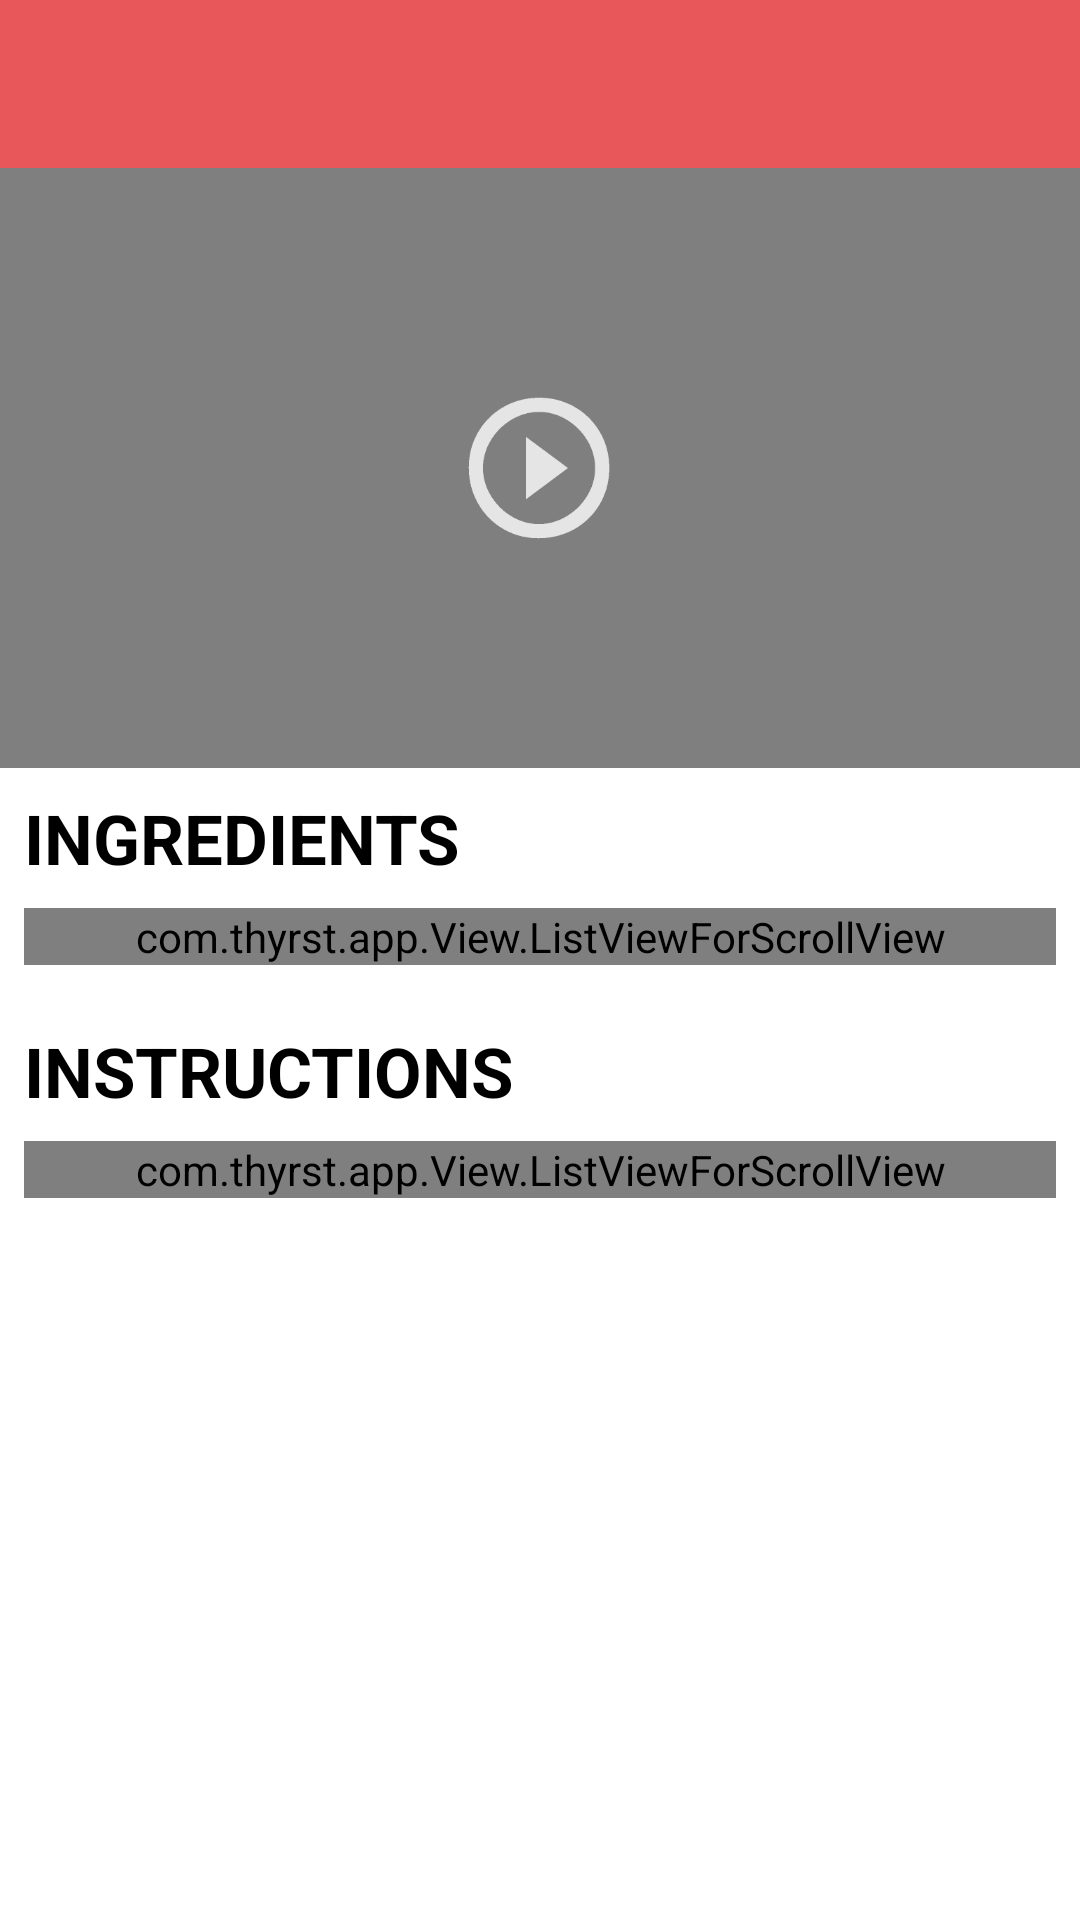

Reconstruct the res/layout file that produces this screen, plus the resources it refers to.
<!-- AndroidManifest.xml: application theme AppTheme -->
<!-- res/layout/activity_howto_detail.xml -->
<?xml version="1.0" encoding="utf-8"?>
<LinearLayout xmlns:android="http://schemas.android.com/apk/res/android"
    android:orientation="vertical"
    android:background="@color/white"
    android:layout_width="match_parent"
    android:layout_height="match_parent">

    <android.support.v7.widget.Toolbar
        xmlns:android="http://schemas.android.com/apk/res/android"
        xmlns:app="http://schemas.android.com/apk/res-auto"
        android:id="@+id/howto_toolbar"
        android:layout_width="match_parent"
        android:layout_height="@dimen/dp_56"
        app:theme="@style/AppTheme"
        app:popupTheme="@style/AppTheme"
        android:background="@color/red"
        app:layout_scrollFlags="scroll|enterAlways"/>

    <FrameLayout
        android:id="@+id/video_frame"
        android:layout_width="match_parent"
        android:layout_height="200dp"
        android:background="@color/transparent">

        <VideoView
            android:id="@+id/video_view_howto"
            android:layout_width="match_parent"
            android:layout_height="match_parent"/>

        <ImageButton
            android:id="@+id/play_button_howto"
            android:layout_width="wrap_content"
            android:layout_height="wrap_content"
            android:layout_gravity="center"
            android:src="@drawable/video_play"
            android:background="@color/transparent"/>
    </FrameLayout>

    <ScrollView
        android:id="@+id/scroll_view_howto"
        android:layout_width="fill_parent"
        android:layout_height="wrap_content"
        android:fillViewport="true">

        <LinearLayout
            android:layout_width="match_parent"
            android:layout_height="match_parent"
            android:orientation="vertical">

            <TextView
                android:id="@+id/tv_ingredients_title"
                android:layout_width="match_parent"
                android:layout_height="wrap_content"
                android:text="INGREDIENTS"
                android:textColor="@color/black"
                android:textSize="@dimen/sp_23"
                android:layout_margin="@dimen/dp_8"
                android:textStyle="bold"/>

            <com.thyrst.app.View.ListViewForScrollView
                android:layout_marginLeft="@dimen/dp_8"
                android:layout_marginRight="@dimen/dp_8"
                android:listSelector="@android:color/transparent"
                android:id="@+id/ingredients_list"
                android:divider="@color/transparent"
                android:dividerHeight="@dimen/dp_16"
                android:layout_width="match_parent"
                android:layout_height="match_parent" />

            <ImageView
                xmlns:android="http://schemas.android.com/apk/res/android"
                android:src="@drawable/divider"
                android:layout_width="fill_parent"
                android:layout_height="wrap_content"
                android:scaleType="fitXY"
                android:paddingLeft="5dp"
                android:paddingRight="5dp"
                android:paddingBottom="2dp"
                android:paddingTop="10dp" />

            <TextView
                android:id="@+id/tv_direction_title"
                android:layout_width="match_parent"
                android:layout_height="wrap_content"
                android:text="INSTRUCTIONS"
                android:textColor="@color/black"
                android:textSize="@dimen/sp_23"
                android:layout_margin="@dimen/dp_8"
                android:textStyle="bold"/>

            <com.thyrst.app.View.ListViewForScrollView
                android:layout_marginLeft="@dimen/dp_8"
                android:layout_marginRight="@dimen/dp_8"
                android:listSelector="@android:color/transparent"
                android:id="@+id/instructions_list"
                android:divider="@color/transparent"
                android:dividerHeight="@dimen/dp_16"
                android:layout_width="match_parent"
                android:layout_height="match_parent" />

        </LinearLayout>

    </ScrollView>

</LinearLayout>
<!-- resources referenced by this layout -->
<resources>
  <color name="black">#000000</color>
  <color name="red">#E8585A</color>
  <color name="transparent">#0000</color>
  <color name="white">#fff</color>
  <dimen name="dp_16">16dp</dimen>
  <dimen name="dp_56">56dp</dimen>
  <dimen name="dp_8">8dp</dimen>
  <dimen name="sp_23">23sp</dimen>
  <!-- drawable video_play: png bitmap (drawable-hdpi, 4891 bytes) -->
  <style name="AppTheme" parent="Theme.AppCompat.Light.NoActionBar">
          
          <item name="colorPrimary">@color/colorPrimary</item>
          <item name="colorPrimaryDark">@color/colorPrimaryDark</item>
          <item name="colorAccent">@color/colorAccent</item>
          <item name="android:windowActionBar">false</item>
          <item name="android:windowNoTitle">true</item>
          <item name="colorControlNormal">@color/white</item>
          <item name="android:dropDownListViewStyle">@style/PopupMenuListView</item>
          <item name="android:actionBarWidgetTheme">@style/PopupMenuTextView</item>
          <item name="android:popupMenuStyle">@style/PopupMenu</item>
          <item name="android:spinnerDropDownItemStyle">@style/mySpinnerItemStyle</item>
  
          
          <item name="android:listPreferredItemHeightSmall">40dp</item>
          <item name="android:listPreferredItemPaddingLeft">10dp</item>
          <item name="android:listPreferredItemPaddingRight">10dp</item>
      </style>
  <color name="colorPrimary">#E8585A</color>
  <color name="colorPrimaryDark">#D82045</color>
  <color name="colorAccent">#E8585A</color>
  <style name="PopupMenuListView" parent="@android:style/Widget.Holo.ListView.DropDown">
          <item name="android:divider">#fff6f6f6</item>
          <item name="android:dividerHeight">2dp</item>
      </style>
  <style name="PopupMenuTextView" parent="@style/android:Theme.Holo.Light">
          <item name="android:textColor">#ffffff</item>
          <item name="android:textSize">10sp</item>
      </style>
  <style name="PopupMenu" parent="android:Widget.Holo.Light.ListPopupWindow">
          <item name="android:popupBackground">#888888</item>
      </style>
  <style name="mySpinnerItemStyle" parent="@android:style/Widget.Holo.DropDownItem.Spinner">
          <item name="android:textColor">@color/white</item>
      </style>
</resources>
